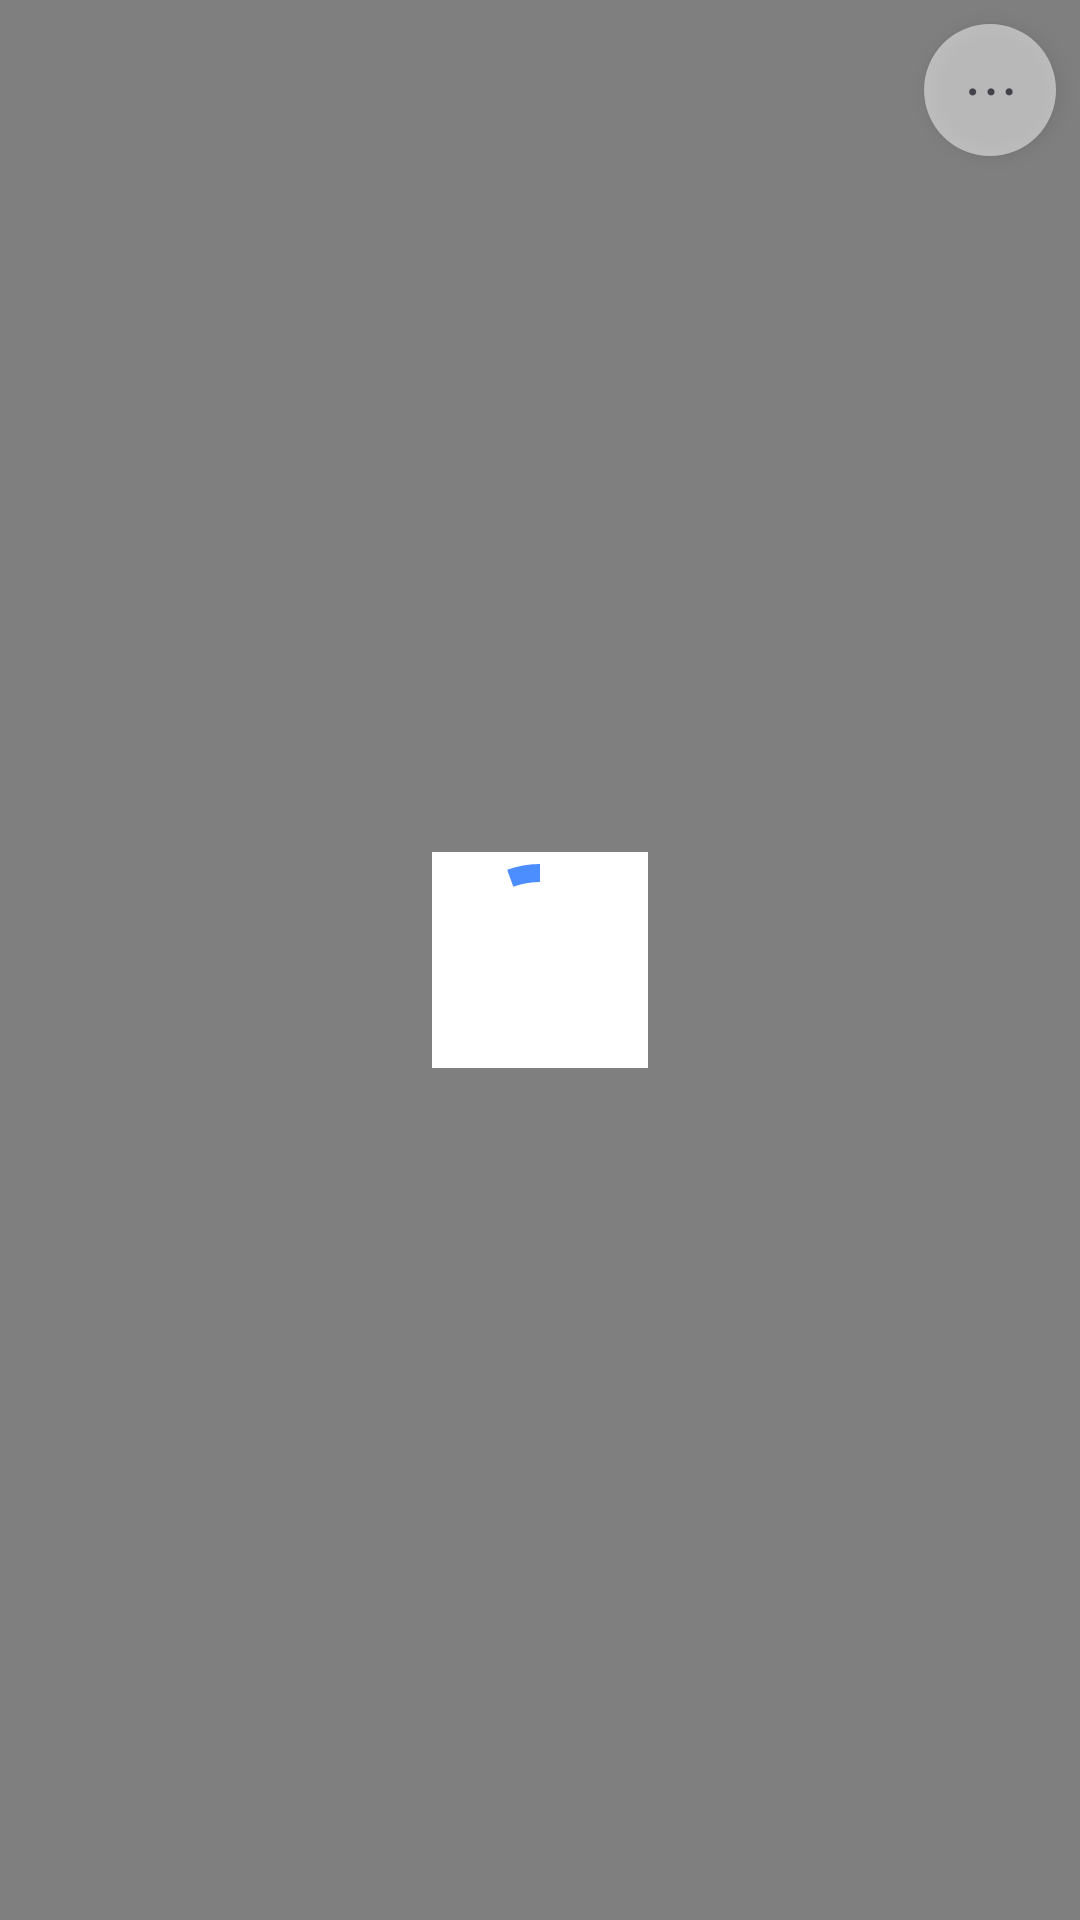

The Android layout XML behind this screen, and the referenced resources:
<!-- AndroidManifest.xml: application theme Theme.DeepSeekRemote -->
<!-- res/layout/activity_main.xml -->
<?xml version="1.0" encoding="utf-8"?>
<androidx.constraintlayout.widget.ConstraintLayout xmlns:android="http://schemas.android.com/apk/res/android"
    xmlns:app="http://schemas.android.com/apk/res-auto"
    xmlns:tools="http://schemas.android.com/tools"
    android:layout_width="match_parent"
    android:layout_height="match_parent"
    tools:context=".MainActivity">

    
    <WebView
        android:id="@+id/webView"
        android:layout_width="match_parent"
        android:layout_height="match_parent" />

    
    <LinearLayout
        android:id="@+id/errorView"
        android:layout_width="match_parent"
        android:layout_height="match_parent"
        android:background="@color/accent"
        android:gravity="center"
        android:orientation="vertical"
        android:padding="32dp"
        android:visibility="gone">

        <ImageView
            android:layout_width="72dp"
            android:layout_height="72dp"
            android:contentDescription="@string/unreachable_title"
            android:src="@drawable/ic_scan"
            app:tint="@color/surface" />

        <TextView
            android:id="@+id/errorTitle"
            android:layout_width="wrap_content"
            android:layout_height="wrap_content"
            android:layout_marginTop="20dp"
            android:text="@string/unreachable_title"
            android:textColor="@color/surface"
            android:textSize="20sp"
            android:textStyle="bold" />

        <TextView
            android:id="@+id/errorMessage"
            android:layout_width="wrap_content"
            android:layout_height="wrap_content"
            android:layout_marginTop="10dp"
            android:text="@string/unreachable_message"
            android:gravity="center"
            android:textColor="#C4C7D8"
            android:textSize="14sp" />

        
        <TextView
            android:id="@+id/errorStatus"
            android:layout_width="wrap_content"
            android:layout_height="wrap_content"
            android:layout_marginTop="14dp"
            android:gravity="center"
            android:lineSpacingExtra="3dp"
            android:textColor="#8A8FA8"
            android:textSize="12sp"
            tools:text="主机：http://192.168.1.100:3080\n网络：手机无网络连接\n上次成功连接：2026-09-27 21:08" />

        <com.google.android.material.button.MaterialButton
            android:id="@+id/btnRetry"
            android:layout_width="match_parent"
            android:layout_height="wrap_content"
            android:layout_marginTop="36dp"
            android:text="@string/retry" />

        <com.google.android.material.button.MaterialButton
            android:id="@+id/btnRepair"
            style="@style/Widget.MaterialComponents.Button.OutlinedButton"
            android:layout_width="match_parent"
            android:layout_height="wrap_content"
            android:layout_marginTop="14dp"
            android:text="@string/re_pair"
            android:textColor="@color/surface" />

    </LinearLayout>

    
    <com.google.android.material.progressindicator.CircularProgressIndicator
        android:id="@+id/loading"
        android:layout_width="wrap_content"
        android:layout_height="wrap_content"
        android:background="@color/surface"
        android:indeterminate="true"
        app:indicatorColor="@color/primary"
        app:indicatorSize="64dp"
        app:layout_constraintBottom_toBottomOf="parent"
        app:layout_constraintEnd_toEndOf="parent"
        app:layout_constraintStart_toStartOf="parent"
        app:layout_constraintTop_toTopOf="parent"
        app:trackThickness="6dp" />

    
    <com.google.android.material.button.MaterialButton
        android:id="@+id/btnOptions"
        style="@style/Widget.MaterialComponents.Button.TextButton"
        android:layout_width="44dp"
        android:layout_height="44dp"
        android:layout_margin="8dp"
        android:alpha="0.5"
        android:contentDescription="@string/options_title"
        android:elevation="4dp"
        android:fontFamily="sans-serif"
        android:insetTop="0dp"
        android:insetBottom="0dp"
        android:minWidth="0dp"
        android:minHeight="0dp"
        android:padding="0dp"
        android:text="⋯"
        android:textColor="@color/text_primary"
        android:textSize="20sp"
        app:backgroundTint="@color/surface"
        app:cornerRadius="22dp"
        app:elevation="4dp"
        app:layout_constraintEnd_toEndOf="parent"
        app:layout_constraintTop_toTopOf="parent" />

</androidx.constraintlayout.widget.ConstraintLayout>
<!-- resources referenced by this layout -->
<resources>
  <color name="accent">#FF151424</color>
  <color name="primary">#FF4C8DFF</color>
  <color name="surface">#FFFFFFFF</color>
  <color name="text_primary">#FF151424</color>
  <!-- drawable ic_scan (drawable) -->
  <?xml version="1.0" encoding="utf-8"?>
  <vector xmlns:android="http://schemas.android.com/apk/res/android"
      android:width="24dp"
      android:height="24dp"
      android:viewportWidth="24"
      android:viewportHeight="24">
      <path
          android:fillColor="@android:color/white"
          android:pathData="M3,3h7v2H5v4H3zM14,3h7v7h-2V5h-5zM3,14h2v5h5v2H3zM18,14h3v7h-7v-2h4zM7,7h2v2H7zM7,15h2v2H7zM15,7h2v2h-2zM15,15h2v2h-2z" />
  </vector>
  <string name="options_title">DSH Remote</string>
  <string name="re_pair">重新配对</string>
  <string name="retry">重试</string>
  <string name="unreachable_message">请确认电脑已开机且 DSH 正在运行，并检查网络后重试。</string>
  <string name="unreachable_title">无法连接到主机</string>
  <style name="Theme.DeepSeekRemote" parent="Theme.MaterialComponents.Light.NoActionBar">
          <item name="colorPrimary">@color/primary</item>
          <item name="colorPrimaryDark">@color/primary_dark</item>
          <item name="colorAccent">@color/primary</item>
          
          <item name="android:statusBarColor">@color/accent</item>
          <item name="android:windowLightStatusBar">false</item>
      </style>
  <color name="primary_dark">#FF2F6FED</color>
</resources>
